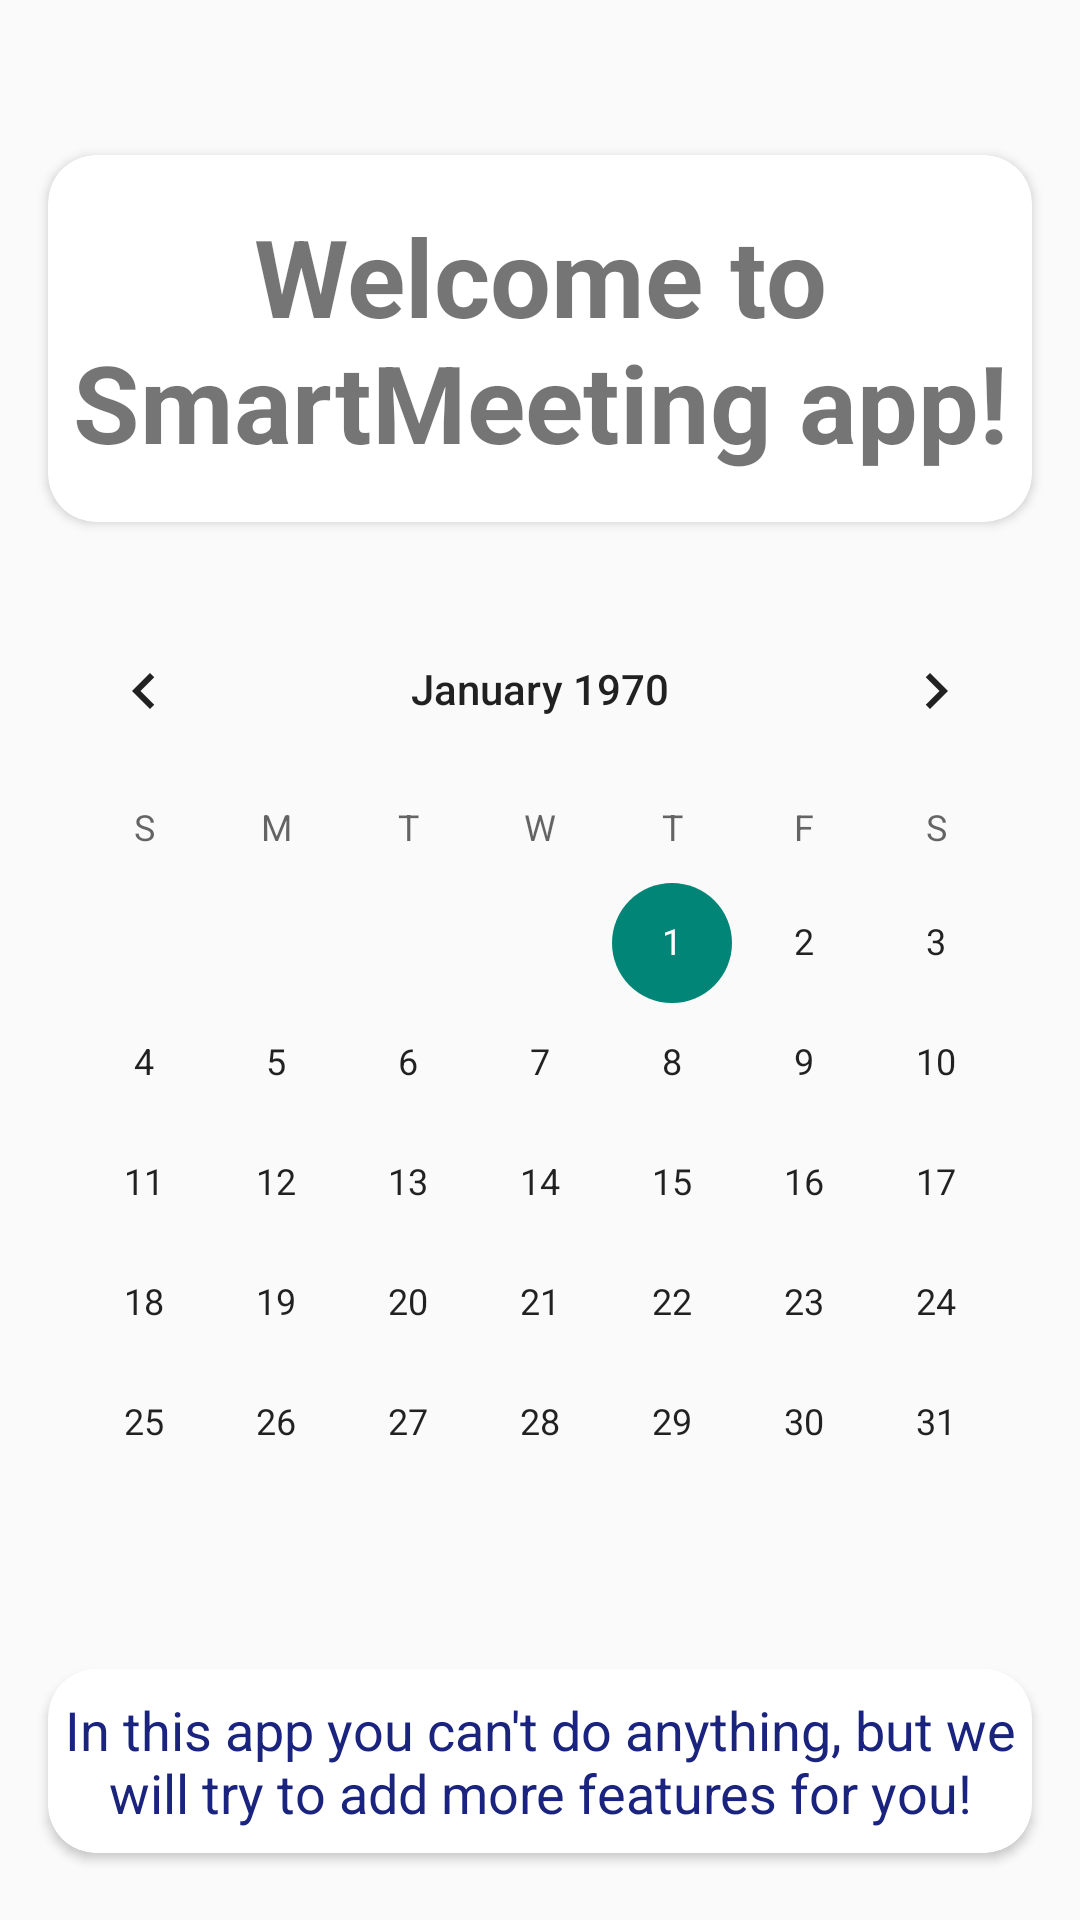

Here is an Android app screen rendered from its layout file. Give the layout XML and the strings, colors and styles it references.
<!-- AndroidManifest.xml: application theme Theme.SmartMeeting -->
<!-- res/layout/activity_main.xml -->
<?xml version="1.0" encoding="utf-8"?>
<androidx.constraintlayout.widget.ConstraintLayout xmlns:android="http://schemas.android.com/apk/res/android"
    xmlns:app="http://schemas.android.com/apk/res-auto"
    xmlns:tools="http://schemas.android.com/tools"
    android:layout_width="match_parent"
    android:layout_height="match_parent"
    tools:context=".activity.MainActivity">

    <androidx.cardview.widget.CardView
        android:id="@+id/cardView"
        android:layout_width="match_parent"
        android:layout_height="wrap_content"
        android:layout_marginStart="16dp"
        android:layout_marginEnd="16dp"
        app:cardCornerRadius="16dp"
        app:layout_constraintBottom_toBottomOf="parent"
        app:layout_constraintEnd_toEndOf="parent"
        app:layout_constraintStart_toStartOf="parent"
        app:layout_constraintTop_toTopOf="parent"
        app:layout_constraintVertical_bias="0.1">

        <androidx.constraintlayout.widget.ConstraintLayout
            android:layout_width="match_parent"
            android:layout_height="wrap_content">

            <TextView
                android:layout_width="wrap_content"
                android:layout_height="wrap_content"
                android:text="@string/welcomeText"
                android:textAlignment="center"
                android:textSize="36sp"
                android:textStyle="bold"
                android:layout_marginTop="16dp"
                android:layout_marginBottom="16dp"
                app:layout_constraintEnd_toEndOf="parent"
                app:layout_constraintStart_toStartOf="parent"
                app:layout_constraintTop_toTopOf="parent"
                app:layout_constraintBottom_toBottomOf="parent"/>

        </androidx.constraintlayout.widget.ConstraintLayout>

    </androidx.cardview.widget.CardView>

    <CalendarView
        android:id="@+id/calendarView"
        android:layout_width="wrap_content"
        android:layout_height="wrap_content"
        app:layout_constraintEnd_toEndOf="parent"
        app:layout_constraintStart_toStartOf="parent"
        app:layout_constraintTop_toBottomOf="@+id/cardView"
        app:layout_constraintBottom_toTopOf="@id/cardView2"/>

    <androidx.cardview.widget.CardView
        android:id="@+id/cardView2"
        android:layout_width="match_parent"
        android:layout_height="wrap_content"
        android:layout_marginStart="16dp"
        android:layout_marginEnd="16dp"
        app:cardCornerRadius="16dp"
        app:layout_constraintBottom_toBottomOf="parent"
        app:layout_constraintEnd_toEndOf="parent"
        app:layout_constraintStart_toStartOf="parent"
        app:layout_constraintTop_toBottomOf="@id/calendarView"
        app:layout_constraintVertical_bias="0.5">

        <androidx.constraintlayout.widget.ConstraintLayout
            android:layout_width="match_parent"
            android:layout_height="wrap_content">

            <TextView
                android:layout_width="wrap_content"
                android:layout_height="wrap_content"
                android:text="@string/aboutUs"
                android:textAlignment="center"
                android:textColor="#1A237E"
                android:textSize="18sp"
                android:layout_marginTop="8dp"
                android:layout_marginBottom="8dp"
                android:layout_marginEnd="8dp"
                android:layout_marginStart="8dp"
                app:layout_constraintBottom_toBottomOf="parent"
                app:layout_constraintEnd_toEndOf="parent"
                app:layout_constraintStart_toStartOf="parent"
                app:layout_constraintTop_toTopOf="parent" />

        </androidx.constraintlayout.widget.ConstraintLayout>

    </androidx.cardview.widget.CardView>


</androidx.constraintlayout.widget.ConstraintLayout>
<!-- resources referenced by this layout -->
<resources>
  <string name="aboutUs">In this app you can\'t do anything, but we will try to add more features for you! </string>
  <string name="welcomeText">Welcome to SmartMeeting app!</string>
  <style name="Theme.SmartMeeting" parent="Theme.MaterialComponents.DayNight.NoActionBar.Bridge">
          
          <item name="colorPrimaryVariant">@color/teal_700</item>
          <item name="colorPrimary">@color/white</item>
          
          <item name="colorSecondary">@color/teal_200</item>
          <item name="colorSecondaryVariant">@color/teal_700</item>
          <item name="colorOnSecondary">@color/black</item>
          
          <item name="android:statusBarColor" tools:targetApi="l">?attr/colorPrimaryVariant</item>
          
      </style>
  <color name="teal_700">#FF018786</color>
  <color name="white">#FFFFFFFF</color>
  <color name="teal_200">#FF03DAC5</color>
  <color name="black">#FF000000</color>
</resources>
